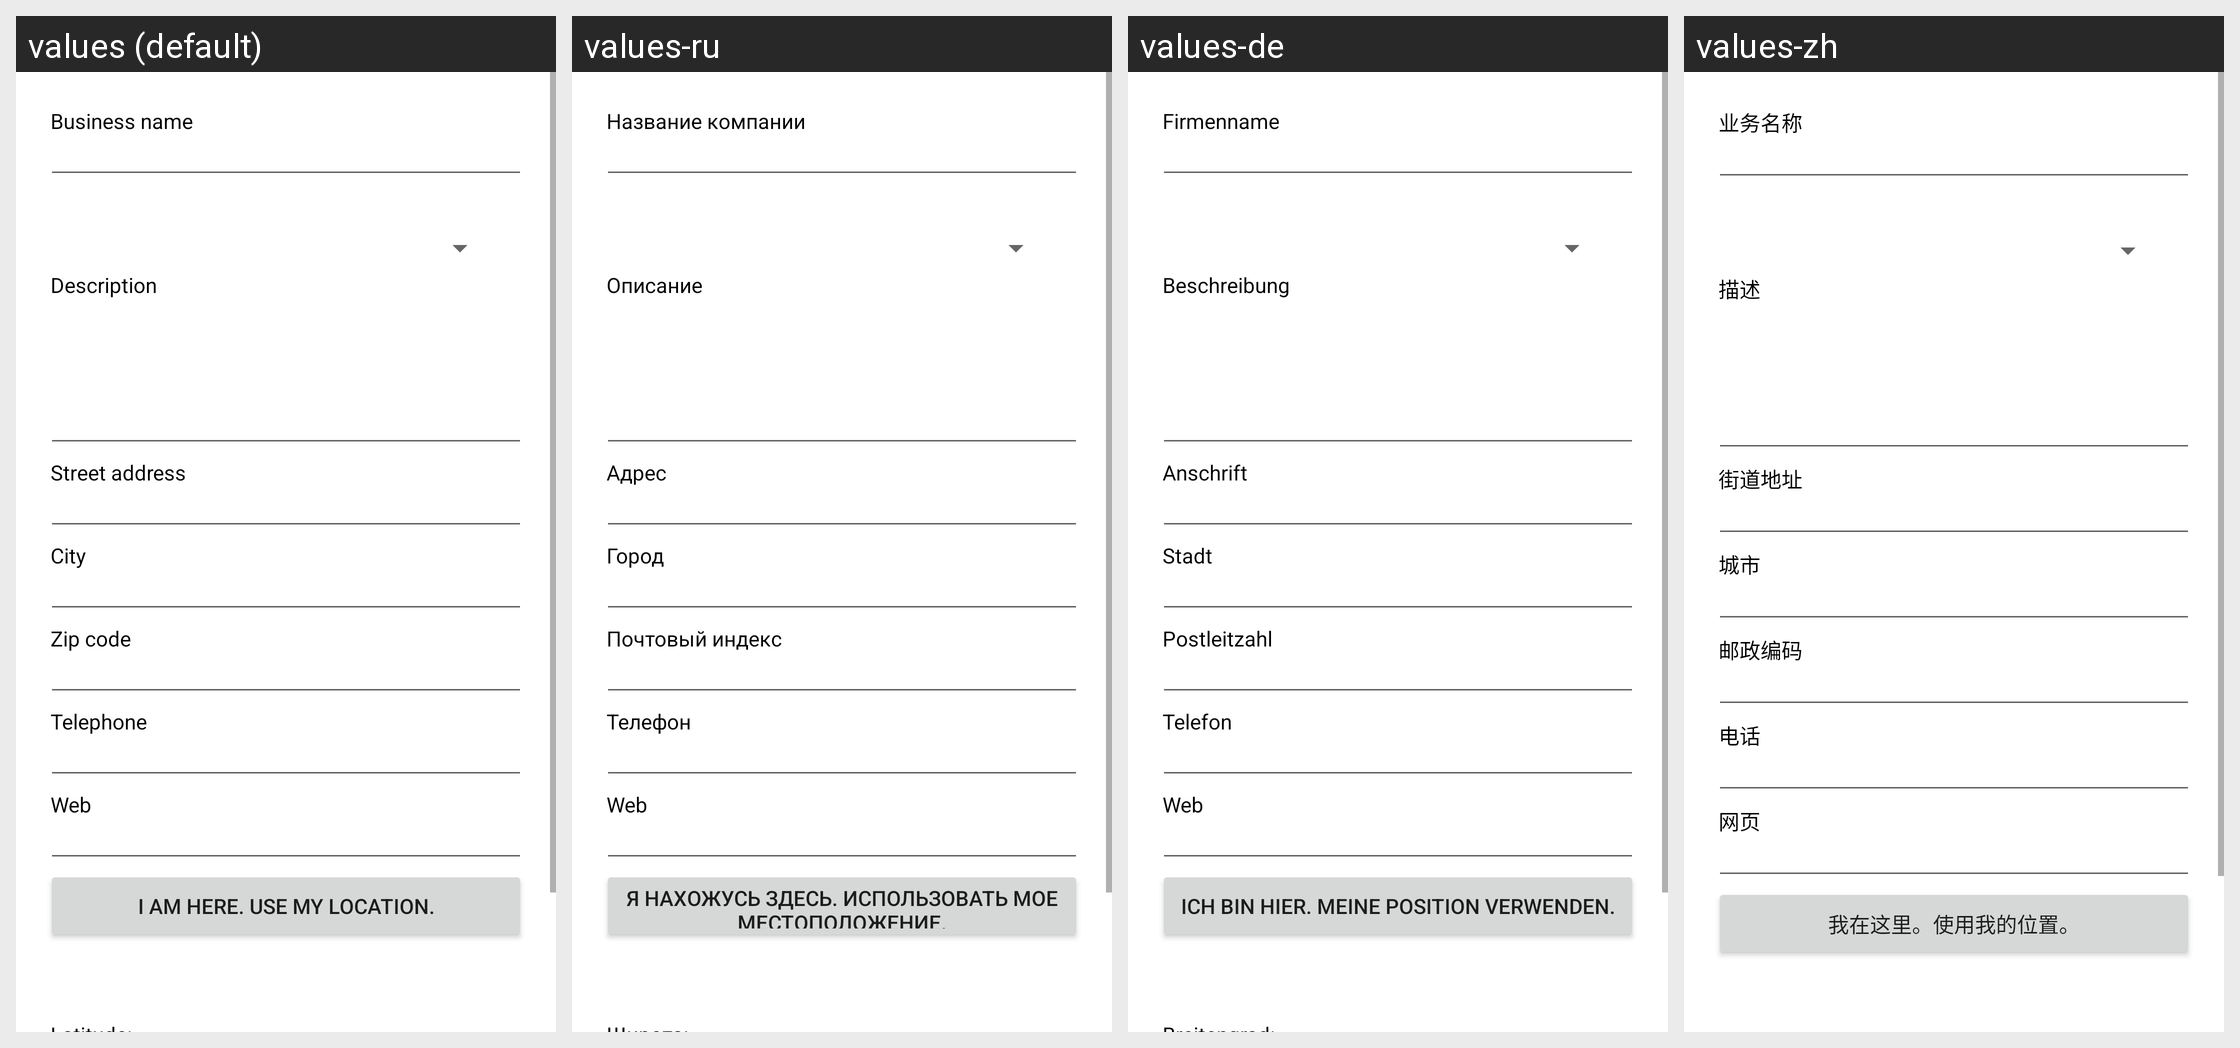

The same Android screen rendered under several of its app's locales, left to right. List the strings drawn on it with the default value and each locale's translation.
Android screen res/layout/suggest_merchant.xml rendered under 4 locales, left to right: values (default), values-ru, values-de, values-zh. Device: Nexus 5 (rendered at 1080×1920; each locale shown at half size, 540×960, under a caption strip naming it); theme Theme.MaterialComponents.DayNight.NoActionBar.
Strings drawn on this screen, with the default value and each locale's value (text and hints the layout hard-codes, and strings that could not be matched under every locale, appear in the picture but are not listed):

business_name
  values: Business name
  values-ru: Название компании
  values-de: Firmenname
  values-zh: 业务名称

description
  values: Description
  values-ru: Описание
  values-de: Beschreibung
  values-zh: 描述

street_address
  values: Street address
  values-ru: Адрес
  values-de: Anschrift
  values-zh: 街道地址

city
  values: City
  values-ru: Город
  values-de: Stadt
  values-zh: 城市

zip
  values: Zip code
  values-ru: Почтовый индекс
  values-de: Postleitzahl
  values-zh: 邮政编码

telephone
  values: Telephone
  values-ru: Телефон
  values-de: Telefon
  values-zh: 电话

web
  values: Web
  values-ru: Web
  values-de: Web
  values-zh: 网页

get_location
  values: I am here. Use my location.
  values-ru: Я нахожусь здесь. Использовать мое местоположение.
  values-de: Ich bin hier. Meine Position verwenden.
  values-zh: 我在这里。使用我的位置。
